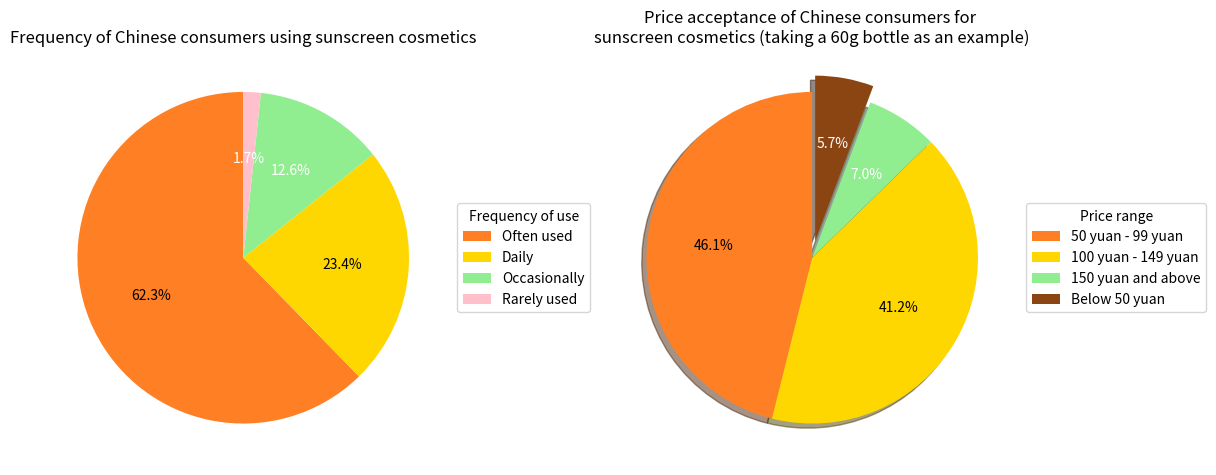

Write Python code to recreate this figure.
import matplotlib.pyplot as plt
import numpy as np

# Left: Frequency of use data
labels_freq = ["Often used", "Daily", "Occasionally", "Rarely used"]
sizes_freq = [62.3, 23.4, 12.6, 1.7]
colors_freq = ["#FF7F24", "#FFD700", "#90EE90", "#FFC0CB"]

# Right: Price acceptance data
labels_price = ["50 yuan - 99 yuan", "100 yuan - 149 yuan", "150 yuan and above", "Below 50 yuan"]
sizes_price = [46.1, 41.2, 7.0, 5.7]
colors_price = ["#FF7F24", "#FFD700", "#90EE90", "#8B4513"]

fig, (ax1, ax2) = plt.subplots(1, 2, figsize=(12, 6))

# Draw the left pie chart for frequency of use
wedges, texts, autotexts = ax1.pie(sizes_freq, colors=colors_freq, autopct='%1.1f%%', startangle=90)
ax1.set_title('Frequency of Chinese consumers using sunscreen cosmetics')
# Adjust the legend position to make the labels clearer
ax1.legend(wedges, labels_freq, title="Frequency of use", loc="center left", bbox_to_anchor=(1, 0.5))

# Draw the right pie chart for price acceptance (with 3D effect, similar to the original image)
wedges2, texts2, autotexts2 = ax2.pie(sizes_price, colors=colors_price, autopct='%1.1f%%', startangle=90,
                                      explode=[0, 0, 0, 0.1], shadow=True)
ax2.set_title('Price acceptance of Chinese consumers for \nsunscreen cosmetics (taking a 60g bottle as an example)')
ax2.legend(wedges2, labels_price, title="Price range", loc="center left", bbox_to_anchor=(1, 0.5))

# Optimize the text color of the automatic labels (distinguish between dark/light slices)
for autotext in autotexts + autotexts2:
    autotext.set_color('white' if autotext.get_position()[1] > 0.5 else 'black')

plt.tight_layout()
plt.show()
